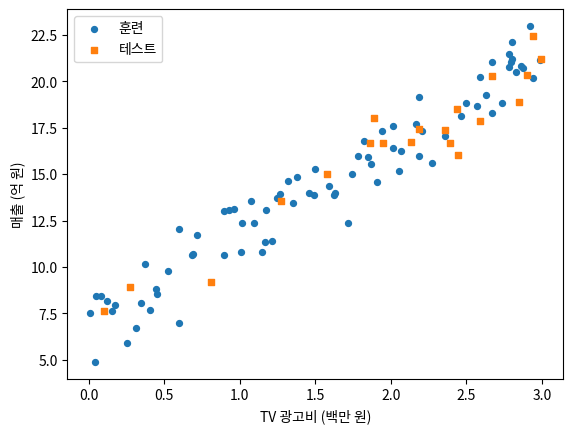
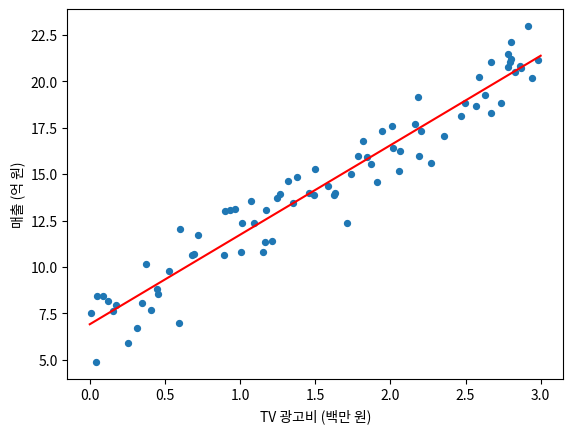
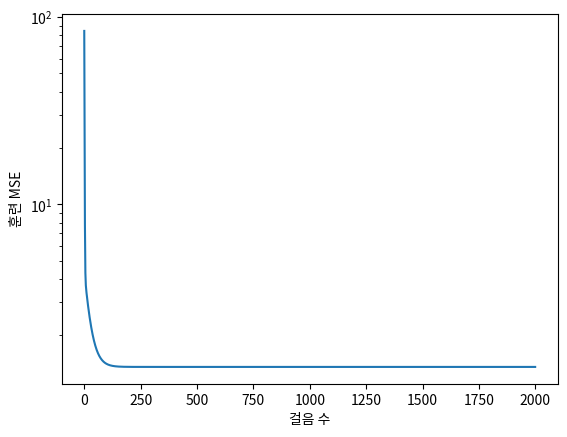

These figures' Python source, in order:
import numpy as np
import matplotlib.pyplot as plt

# --- 그래프에 한글을 쓰기 위한 준비 (실패해도 실습은 진행됩니다) ---
try:
    import matplotlib.font_manager as fm
    !apt-get -qq install fonts-nanum > /dev/null 2>&1
    fm.fontManager.addfont('/usr/share/fonts/truetype/nanum/NanumGothic.ttf')
    plt.rcParams['font.family'] = 'NanumGothic'
except Exception as e:
    print('한글 폰트 설정 실패 — 그래프의 한글이 □□로 보일 수 있습니다.')

plt.rcParams['axes.unicode_minus'] = False

rng = np.random.default_rng(0)
N = 100
x = rng.uniform(0, 3, N)
y = 7 + 4.8 * x + rng.normal(0, 1.2, N)

idx = rng.permutation(N)
train, test = idx[:80], idx[80:]
x_train, y_train = x[train], y[train]
x_test,  y_test  = x[test],  y[test]

plt.scatter(x_train, y_train, s=18, label='훈련')
plt.scatter(x_test,  y_test,  s=18, marker='s', label='테스트')
plt.xlabel('TV 광고비 (백만 원)'); plt.ylabel('매출 (억 원)')
plt.legend(); plt.show()

def predict(x, a, b):
    # ✏️ 실습 ①
    return a * x + b

def rss(y, y_hat):
    # ✏️ 실습 ② : (정답 − 예측)² 의 합
    return np.sum((y - y_hat) ** 2)


def mse(y, y_hat):
    return rss(y, y_hat) / len(y)


# 손 계산 확인: RSS 6, MSE 1.5
hx = np.array([1, 2, 3, 4])
hy = np.array([3, 5, 4, 8])
print('RSS =', rss(hy, predict(hx, 2, 0)), '  MSE =', mse(hy, predict(hx, 2, 0)))

def fit_formula(x, y):
    x_bar, y_bar = x.mean(), y.mean()
    # ✏️ 실습 ③
    a = np.sum((x - x_bar) * (y - y_bar)) / np.sum((x - x_bar) ** 2)
    b = y_bar - a * x_bar
    return a, b


a_f, b_f = fit_formula(x_train, y_train)
print(f'ŷ = {a_f:.3f}·x + {b_f:.3f}')

xs = np.linspace(0, 3, 50)
plt.scatter(x_train, y_train, s=18)
plt.plot(xs, predict(xs, a_f, b_f), color='red')
plt.xlabel('TV 광고비 (백만 원)'); plt.ylabel('매출 (억 원)'); plt.show()

def fit_normal_eq(x, y):
    X = np.column_stack([np.ones(len(x)), x])
    # ✏️ 실습 ④ : 힌트: np.linalg.inv(…),  행렬 곱은 @,  전치는 X.T
    return np.linalg.inv(X.T @ X) @ X.T @ y


beta = fit_normal_eq(x_train, y_train)
print(f'정규방정식:  b = {beta[0]:.3f},  a = {beta[1]:.3f}')
print(f'공식      :  b = {b_f:.3f},  a = {a_f:.3f}')

def fit_gd(x, y, lr=0.05, steps=2000):
    a, b = 0.0, 0.0
    history = []
    for _ in range(steps):
        error = y - predict(x, a, b)
        # ✏️ 실습 ⑤
        grad_a = -2 * np.mean(x * error)
        grad_b = -2 * np.mean(error)
        a = a - lr * grad_a
        b = b - lr * grad_b
        history.append(mse(y, predict(x, a, b)))
    return a, b, history


a_g, b_g, hist = fit_gd(x_train, y_train)
print(f'경사하강법:  ŷ = {a_g:.3f}·x + {b_g:.3f}')
print(f'공식      :  ŷ = {a_f:.3f}·x + {b_f:.3f}')

plt.plot(hist); plt.yscale('log')
plt.xlabel('걸음 수'); plt.ylabel('훈련 MSE'); plt.show()

def r2(y, y_hat):
    # ✏️ 실습 ⑥
    rss = np.sum((y - y_hat) ** 2)
    tss = np.sum((y - y.mean()) ** 2)
    return 1 - rss / tss


y_hat_test = predict(x_test, a_f, b_f)
print(f'테스트 RMSE = {np.sqrt(mse(y_test, y_hat_test)):.3f} 억 원')
print(f'테스트 R²   = {r2(y_test, y_hat_test):.3f}')
